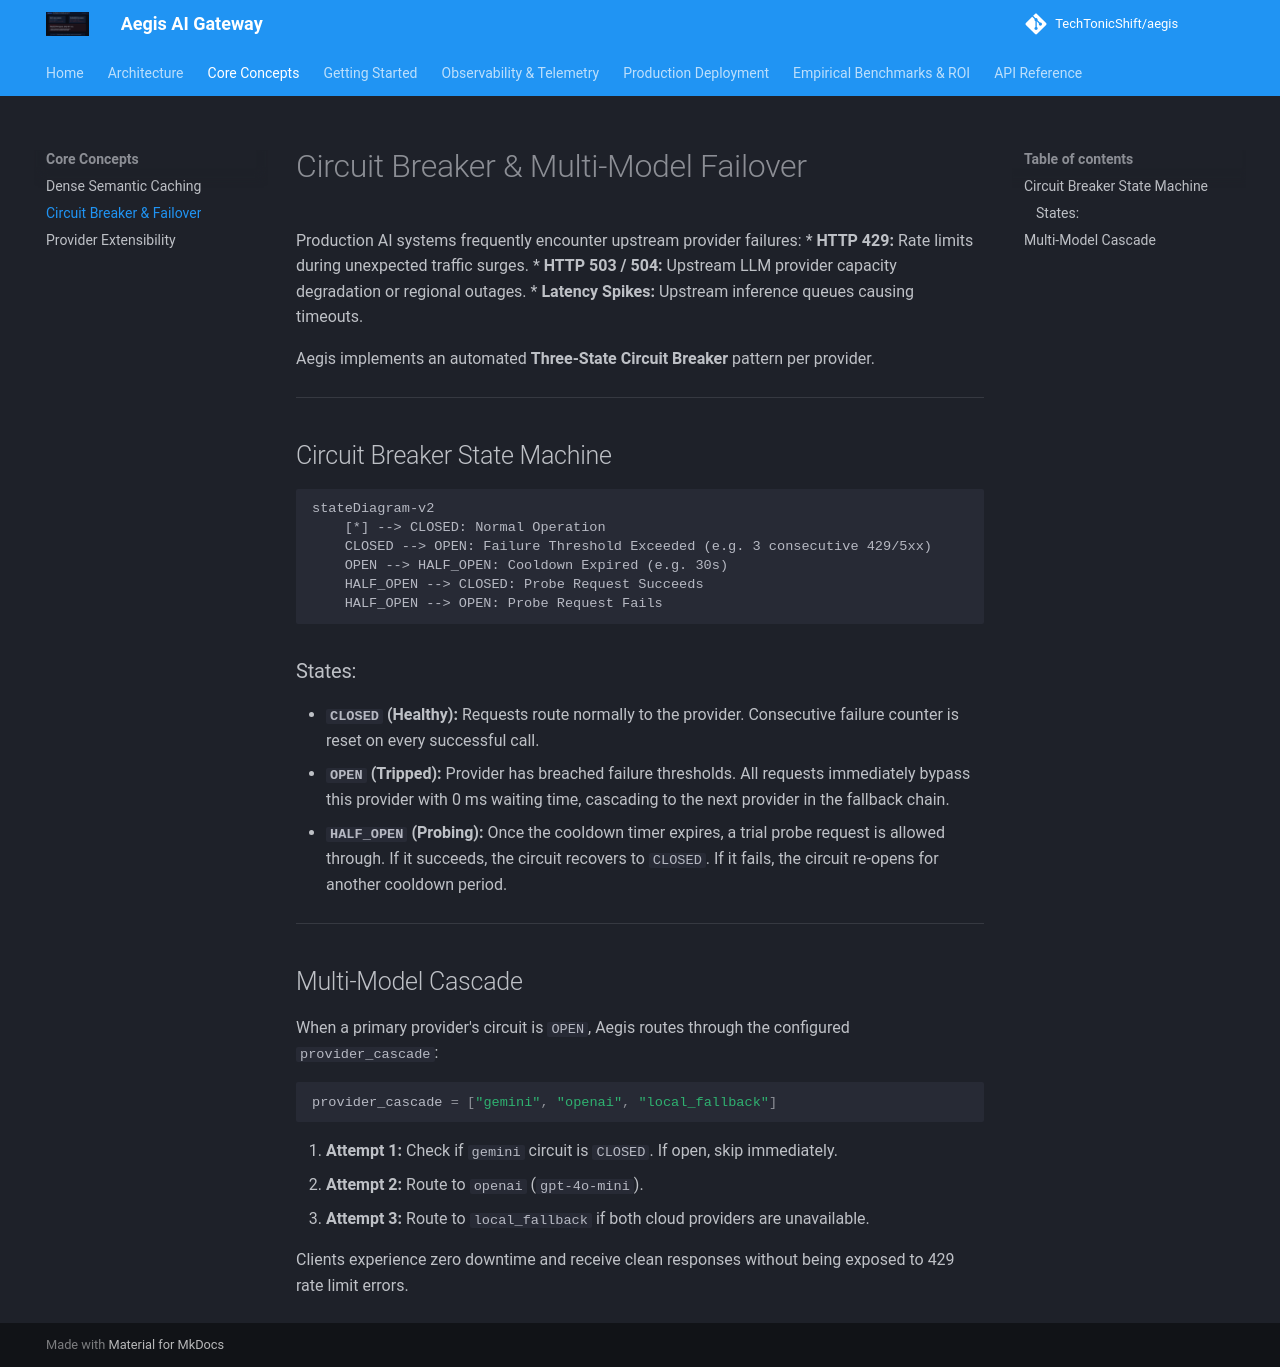

repository: TechTonicShift/aegis · page: core-concepts/circuit-breaking/index.html · generator: mkdocs

# Circuit Breaker & Multi-Model Failover

Production AI systems frequently encounter upstream provider failures:
* **HTTP 429:** Rate limits during unexpected traffic surges.
* **HTTP 503 / 504:** Upstream LLM provider capacity degradation or regional outages.
* **Latency Spikes:** Upstream inference queues causing timeouts.

Aegis implements an automated **Three-State Circuit Breaker** pattern per provider.

---

## Circuit Breaker State Machine

```mermaid
stateDiagram-v2
    [*] --> CLOSED: Normal Operation
    CLOSED --> OPEN: Failure Threshold Exceeded (e.g. 3 consecutive 429/5xx)
    OPEN --> HALF_OPEN: Cooldown Expired (e.g. 30s)
    HALF_OPEN --> CLOSED: Probe Request Succeeds
    HALF_OPEN --> OPEN: Probe Request Fails
```

### States:
* **`CLOSED` (Healthy):** Requests route normally to the provider. Consecutive failure counter is reset on every successful call.
* **`OPEN` (Tripped):** Provider has breached failure thresholds. All requests immediately bypass this provider with 0 ms waiting time, cascading to the next provider in the fallback chain.
* **`HALF_OPEN` (Probing):** Once the cooldown timer expires, a trial probe request is allowed through. If it succeeds, the circuit recovers to `CLOSED`. If it fails, the circuit re-opens for another cooldown period.

---

## Multi-Model Cascade

When a primary provider's circuit is `OPEN`, Aegis routes through the configured `provider_cascade`:

```python
provider_cascade = ["gemini", "openai", "local_fallback"]
```

1. **Attempt 1:** Check if `gemini` circuit is `CLOSED`. If open, skip immediately.
2. **Attempt 2:** Route to `openai` (`gpt-4o-mini`).
3. **Attempt 3:** Route to `local_fallback` if both cloud providers are unavailable.

Clients experience zero downtime and receive clean responses without being exposed to 429 rate limit errors.
